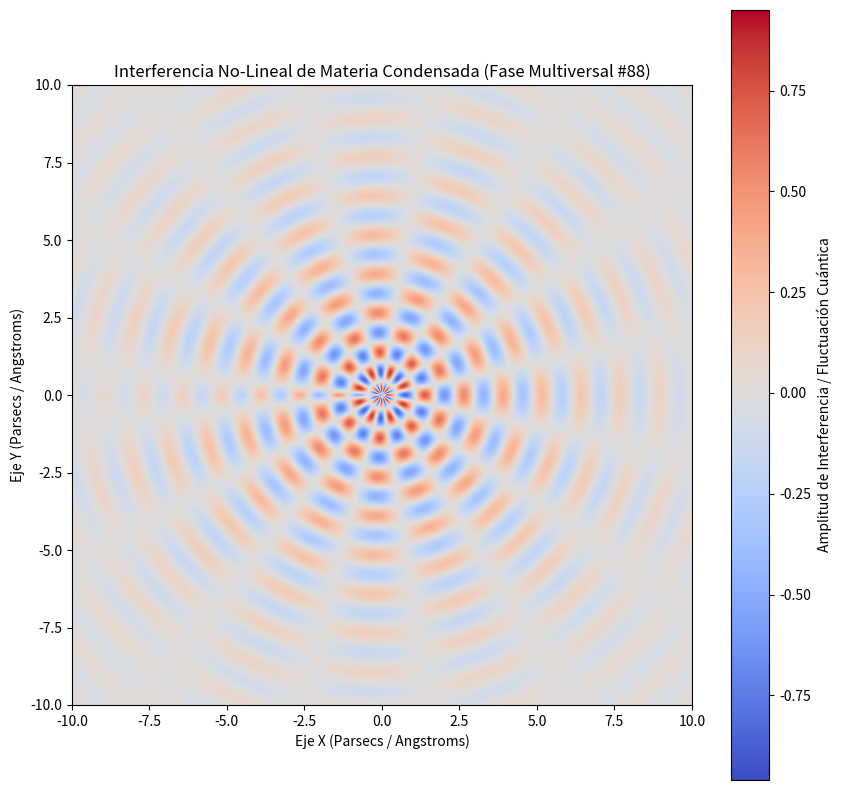

This figure's Python source:
%matplotlib inline
# Simulación Multiversal: Materia Condensada - Variante 88
import numpy as np
import matplotlib.pyplot as plt

# Parámetros Físicos No-Lineales
omega_1 = 4.975
omega_2 = 7.742
lambda_decay = 0.241
phase_shift = 0.906

x = np.linspace(-10, 10, 800)
y = np.linspace(-10, 10, 800)
X, Y = np.meshgrid(x, y)

# Dinámica de Fluidos / Campos Tensor-Escalares (Fase Multiversal)
R = np.sqrt(X**2 + Y**2) + 1e-5
Z = (np.sin(omega_1 * R + phase_shift) * np.cos(omega_2 * np.arctan2(Y, X))) * np.exp(-lambda_decay * R)

plt.figure(figsize=(10, 10))
plt.imshow(Z, cmap='coolwarm', extent=[-10, 10, -10, 10], origin='lower')
plt.colorbar(label='Amplitud de Interferencia / Fluctuación Cuántica')
plt.title(r'Interferencia No-Lineal de Materia Condensada (Fase Multiversal #88)')
plt.xlabel('Eje X (Parsecs / Angstroms)')
plt.ylabel('Eje Y (Parsecs / Angstroms)')
plt.show()
